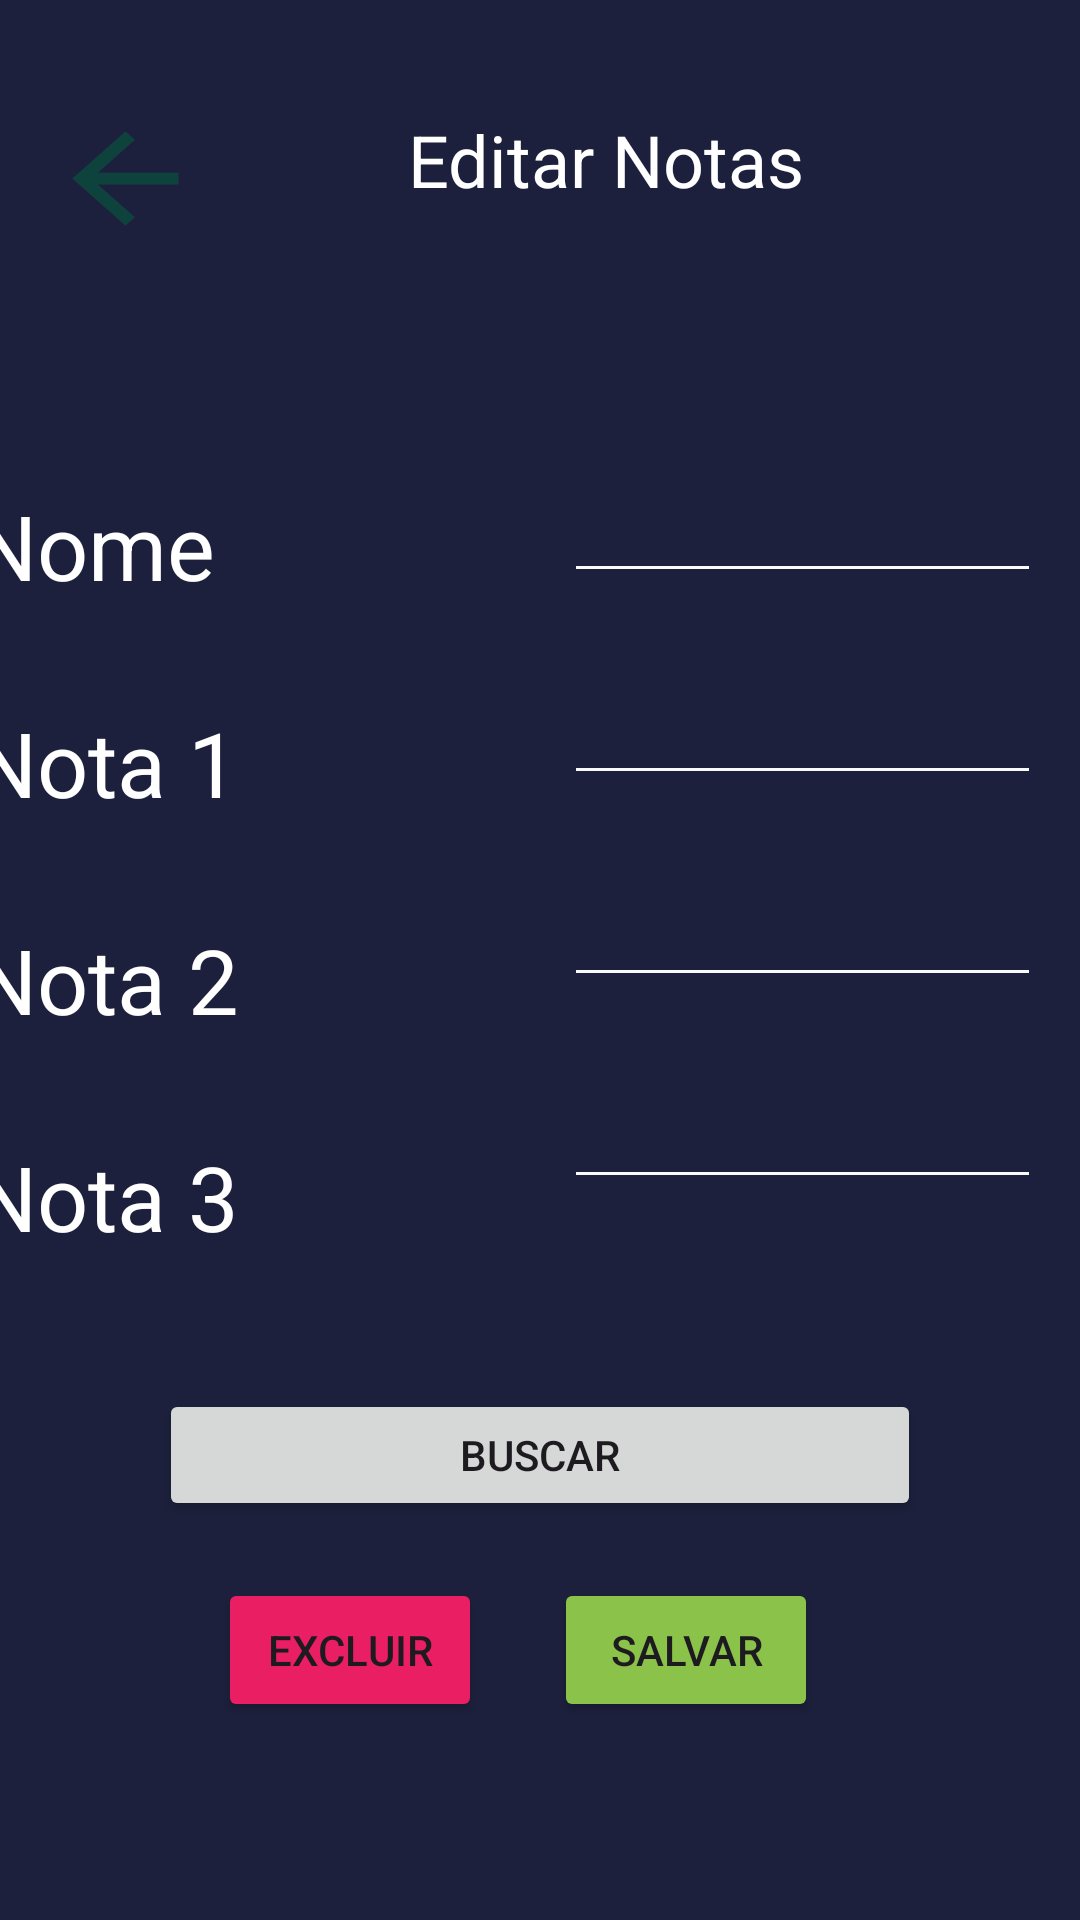

This screen was rendered from an Android layout file. Write that file and the resources it references.
<!-- AndroidManifest.xml: application theme Theme.DispositivosMoveisFA -->
<!-- res/layout/activity_editar.xml -->
<?xml version="1.0" encoding="utf-8"?>
<androidx.constraintlayout.widget.ConstraintLayout xmlns:android="http://schemas.android.com/apk/res/android"
    xmlns:app="http://schemas.android.com/apk/res-auto"
    xmlns:tools="http://schemas.android.com/tools"
    android:layout_width="match_parent"
    android:layout_height="match_parent"
    android:background="@color/tela"
    tools:context=".Editar">

    <Button
        android:id="@+id/bnt_voltar2"
        style="@style/bnt_voltar"
        android:layout_width="53dp"
        android:layout_height="47dp"
        android:layout_marginTop="36dp"
        app:layout_constraintEnd_toStartOf="@+id/textView2"
        app:layout_constraintHorizontal_bias="0.218"
        app:layout_constraintStart_toStartOf="parent"
        app:layout_constraintTop_toTopOf="parent"
        app:layout_constraintVertical_bias="0.195" />

    <TextView
        android:id="@+id/textView2"
        android:layout_width="wrap_content"
        android:layout_height="wrap_content"
        android:layout_marginStart="136dp"
        android:text="Editar Notas"
        android:textColor="#FFFFFF"
        android:textSize="24sp"
        app:layout_constraintBottom_toBottomOf="parent"
        app:layout_constraintStart_toStartOf="parent"
        app:layout_constraintTop_toTopOf="parent"
        app:layout_constraintVertical_bias="0.061" />

    <LinearLayout
        android:id="@+id/linearLayout2"
        android:layout_width="159dp"
        android:layout_height="356dp"
        android:orientation="vertical"
        app:layout_constraintBottom_toBottomOf="parent"
        app:layout_constraintEnd_toEndOf="parent"
        app:layout_constraintHorizontal_bias="0.936"
        app:layout_constraintStart_toStartOf="parent"
        app:layout_constraintTop_toTopOf="parent"
        app:layout_constraintVertical_bias="0.477">

        <EditText
            android:id="@+id/nomeALuno"
            style="@style/inptnt"
            android:layout_width="match_parent"
            android:layout_height="wrap_content"
            android:ems="10"
            android:inputType="text" />

        <EditText
            android:id="@+id/n1"
            style="@style/inptnt"
            android:layout_width="match_parent"
            android:layout_height="wrap_content"
            android:ems="10"
            android:inputType="numberDecimal" />

        <EditText
            android:id="@+id/n2"
            style="@style/inptnt"
            android:layout_width="match_parent"
            android:layout_height="wrap_content"
            android:ems="10"
            android:inputType="numberDecimal" />

        <EditText
            android:id="@+id/n3"
            style="@style/inptnt"
            android:layout_width="match_parent"
            android:layout_height="wrap_content"
            android:ems="10"
            android:inputType="numberDecimal" />
    </LinearLayout>

    <LinearLayout
        android:id="@+id/linearLayout"
        android:layout_width="201dp"
        android:layout_height="355dp"
        android:orientation="vertical"
        android:paddingVertical="10sp"
        app:layout_constraintBottom_toBottomOf="parent"
        app:layout_constraintEnd_toStartOf="@+id/linearLayout2"
        app:layout_constraintHorizontal_bias="0.722"
        app:layout_constraintStart_toStartOf="parent"
        app:layout_constraintTop_toTopOf="parent"
        app:layout_constraintVertical_bias="0.476">

        <TextView
            android:id="@+id/nome"
            style="@style/label_input"
            android:text="Nome" />

        <TextView
            android:id="@+id/nota1"
            style="@style/label_input"
            android:layout_width="match_parent"
            android:layout_height="wrap_content"
            android:text="Nota 1" />

        <TextView
            android:id="@+id/n2"
            style="@style/label_input"
            android:layout_width="match_parent"
            android:layout_height="wrap_content"
            android:text="Nota 2" />

        <TextView
            android:id="@+id/nota3"
            style="@style/label_input"
            android:layout_width="match_parent"
            android:layout_height="wrap_content"
            android:text="Nota 3" />

    </LinearLayout>

    <Button
        android:id="@+id/buscar"
        android:layout_width="254dp"
        android:layout_height="44dp"
        android:text="Buscar"
        app:layout_constraintBottom_toBottomOf="parent"
        app:layout_constraintEnd_toEndOf="parent"
        app:layout_constraintHorizontal_bias="0.5"
        app:layout_constraintStart_toStartOf="parent"
        app:layout_constraintTop_toTopOf="parent"
        app:layout_constraintVertical_bias="0.777" />

    <LinearLayout
        android:layout_width="238dp"
        android:layout_height="71dp"
        android:orientation="horizontal"
        app:layout_constraintBottom_toBottomOf="parent"
        app:layout_constraintEnd_toEndOf="parent"
        app:layout_constraintHorizontal_bias="0.497"
        app:layout_constraintStart_toStartOf="parent"
        app:layout_constraintTop_toBottomOf="@+id/buscar"
        app:layout_constraintVertical_bias="0.304">

        <Button
            android:id="@+id/buttonEcluir"
            android:layout_width="wrap_content"
            android:layout_height="wrap_content"
            android:layout_marginHorizontal="12dp"
            android:backgroundTint="@color/bntexcluir"
            android:text="@string/bnt_excluir" />

        <Button
            android:id="@+id/buttonSalvar"
            android:layout_width="wrap_content"
            android:layout_height="wrap_content"
            android:layout_marginHorizontal="12dp"
            android:backgroundTint="@color/bntesalvar"
            android:text="@string/bnt_salvar" />
    </LinearLayout>


</androidx.constraintlayout.widget.ConstraintLayout>
<!-- resources referenced by this layout -->
<resources>
  <color name="bntesalvar">#8BC34A</color>
  <color name="bntexcluir">#E91E63</color>
  <color name="tela">#1D203C</color>
  <string name="bnt_excluir">Excluir</string>
  <string name="bnt_salvar">Salvar</string>
  <style name="bnt_voltar" parent="bnt_MY">
          <item name="android:layout_width">44dp</item>
          <item name="android:layout_height">36dp</item>
          <item name="android:layout_marginTop">36dp</item>
          <item name="android:layout_marginEnd">12dp</item>
          <item name="android:background">?attr/actionModeCloseDrawable</item>
          <item name="android:textSize">12sp</item>
      </style>
  <style name="inptnt">
          <item name="android:layout_width">match_parent</item>
          <item name="android:layout_height">wrap_content</item>
          <item name="android:layout_marginVertical">5dp</item>
          <item name="android:backgroundTint">#FAFAFA</item>
          <item name="android:ems">6</item>
          <item name="android:inputType">text</item>
          <item name="android:textColor">#F8F8F8</item>
          <item name="android:textSize">30sp</item>
      </style>
  <style name="label_input">
          <item name="android:layout_width">match_parent</item>
          <item name="android:layout_height">wrap_content</item>
          <item name="android:layout_marginVertical">16sp</item>
          <item name="android:textColor">#FFFFFF</item>
          <item name="android:textSize">30sp</item>
      </style>
  <style name="Theme.DispositivosMoveisFA" parent="Base.Theme.DispositivosMoveisFA" />
  <style name="bnt_MY">
          <item name="android:layout_width">wrap_content</item>
          <item name="android:layout_height">wrap_content</item>
          <item name="android:backgroundTint">@color/bn</item>
          <item name="android:textColor">#FFFFFF</item>
          <item name="android:textSize">34sp</item>
      </style>
  <style name="Base.Theme.DispositivosMoveisFA" parent="Theme.Material3.DayNight.NoActionBar">
          
          
      </style>
  <color name="bn">#0E433D</color>
</resources>
